Run: headless pygame with SDL's dummy video driver; simulated clock (each Clock.tick advances the game by its frame time, no real sleeping); random seed 0; keys injected as events and as key.get_pressed() state; no mouse input.
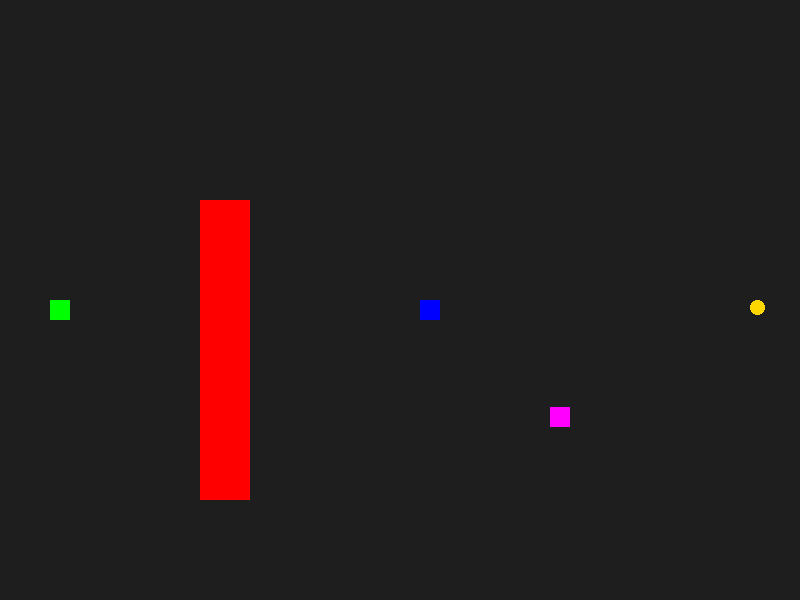
Frame 1 of 4 · flips 1–60 · no input
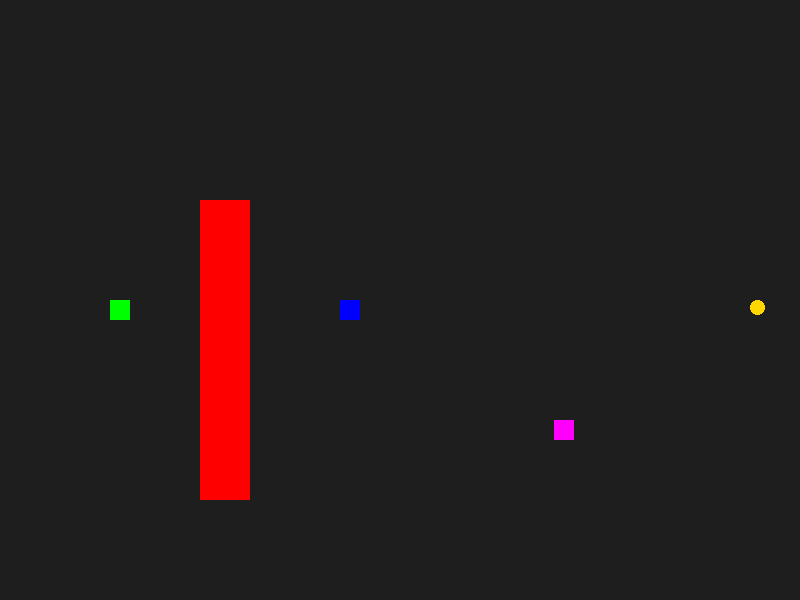
Frame 2 of 4 · flips 61–180 · tapped SPACE, RETURN · held RIGHT (→), D
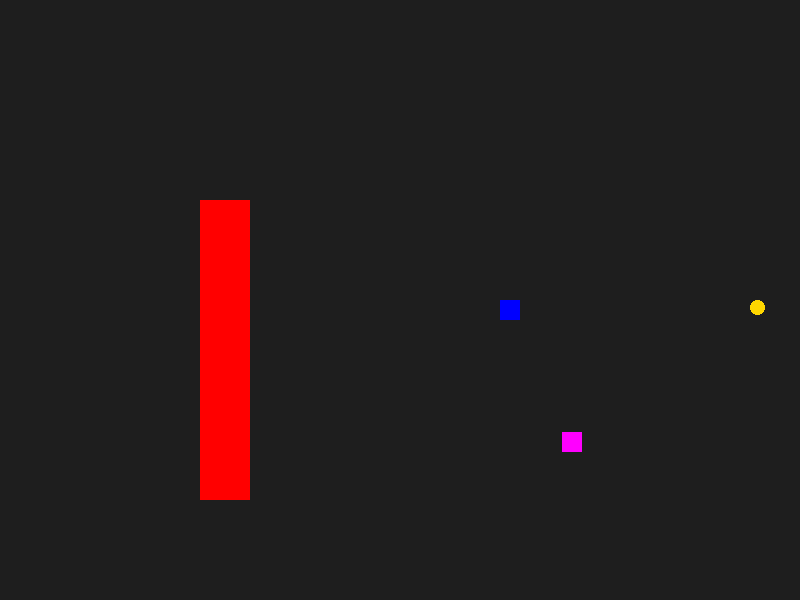
Frame 3 of 4 · flips 181–300 · held DOWN (↓), S
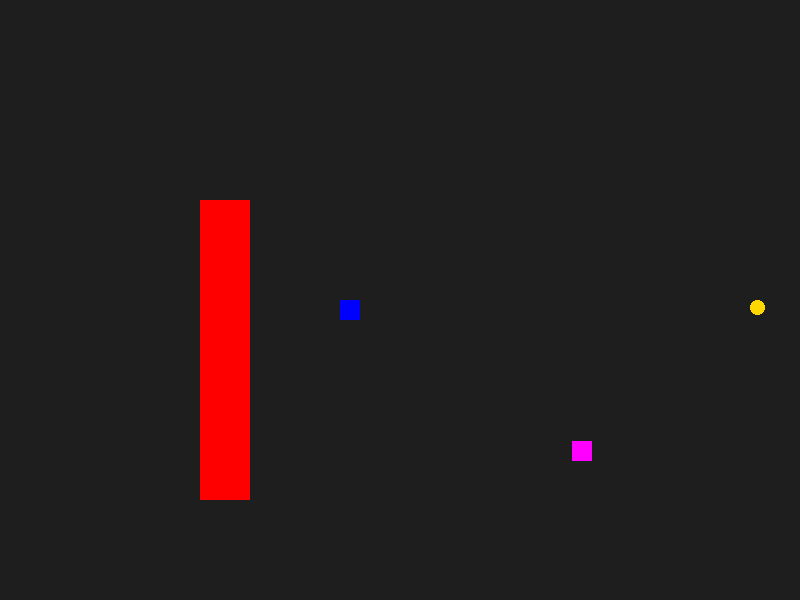
Frame 4 of 4 · flips 301–420 · held LEFT (←), A, UP (↑), W

The pygame program that drew these frames:

import pygame, math

# Initialize Pygame
pygame.init()

# Constants
WIDTH, HEIGHT = 800, 600
BG_COLOR = (30, 30, 30)
WHITE = (255, 255, 255)
PLAYER_COLOR = (0, 255, 0)
COIN_COLOR = (255, 215, 0)
WALL_COLOR = (255, 0, 0)
LINE_ENEMY_COLOR = (0, 0, 255)
RADIAL_ENEMY_COLOR = (255, 0, 255)
PLAYER_SIZE = 20
COIN_SIZE = 15
PLAYER_SPEED = 5

# Screen setup
screen = pygame.display.set_mode((WIDTH, HEIGHT))
clock = pygame.time.Clock()

# Classes
class Player:
    def __init__(self, x, y, size, color, speed):
        self.rect = pygame.Rect(x, y, size, size)
        self.color = color
        self.speed = speed
    
    def move(self, keys):
        if keys[pygame.K_LEFT]:
            self.rect.x -= self.speed
        if keys[pygame.K_RIGHT]:
            self.rect.x += self.speed
        if keys[pygame.K_UP]:
            self.rect.y -= self.speed
        if keys[pygame.K_DOWN]:
            self.rect.y += self.speed

    def draw(self, screen):
        pygame.draw.rect(screen, self.color, self.rect)

class Coin:
    def __init__(self, x, y, size, color):
        self.rect = pygame.Rect(x, y, size, size)
        self.color = color
    
    def draw(self, screen):
        pygame.draw.ellipse(screen, self.color, self.rect)

class Wall:
    def __init__(self, x, y, width, height, color):
        self.rect = pygame.Rect(x, y, width, height)
        self.color = color
    
    def draw(self, screen):
        pygame.draw.rect(screen, self.color, self.rect)

class LineEnemy:
    def __init__(self, x1, y1, x2, y2, speed, color):
        self.rect = pygame.Rect(x1, y1, 20, 20)
        self.start_x, self.start_y = x1, y1
        self.end_x, self.end_y = x2, y2
        self.speed = speed
        self.direction = 1
        self.color = color
    
    def move(self):
        self.rect.x += self.speed * self.direction
        if self.rect.x >= self.end_x or self.rect.x <= self.start_x:
            self.direction *= -1
    
    def draw(self, screen):
        pygame.draw.rect(screen, self.color, self.rect)

class RadialEnemy:
    def __init__(self, cx, cy, radius, speed, color):
        self.cx, self.cy = cx, cy
        self.radius = radius
        self.angle = 0
        self.speed = speed
        self.color = color
    
    def move(self):
        self.angle += self.speed
        x = self.cx + self.radius * math.cos(self.angle)
        y = self.cy + self.radius * math.sin(self.angle)
        self.rect = pygame.Rect(x, y, 20, 20)
    
    def draw(self, screen):
        pygame.draw.rect(screen, self.color, self.rect)

class Level:
    def __init__(self, walls, line_enemies, radial_enemies):
        self.walls = walls
        self.line_enemies = line_enemies
        self.radial_enemies = radial_enemies
    
    def play(self, player, coin):
        screen.fill(BG_COLOR)
        player.draw(screen)
        coin.draw(screen)
        
        for wall in self.walls:
            wall.draw(screen)
        for enemy in self.line_enemies:
            enemy.move()
            enemy.draw(screen)
        for enemy in self.radial_enemies:
            enemy.move()
            enemy.draw(screen)
        
        pygame.display.flip()

# Initialize levels
player = Player(50, HEIGHT // 2, PLAYER_SIZE, PLAYER_COLOR, PLAYER_SPEED)
coin = Coin(WIDTH - 50, HEIGHT // 2, COIN_SIZE, COIN_COLOR)
walls = [Wall(200, 200, 50, 300, WALL_COLOR)]
line_enemies = [LineEnemy(300, 300, 500, 300, 2, LINE_ENEMY_COLOR)]
radial_enemies = [RadialEnemy(600, 400, 50, 0.05, RADIAL_ENEMY_COLOR)]

levels = [Level(walls, line_enemies, radial_enemies) for _ in range(3)]
level = 0

# Game loop
running = True
while running:
    keys = pygame.key.get_pressed()
    for event in pygame.event.get():
        if event.type == pygame.QUIT:
            running = False
    
    player.move(keys)
    
    if player.rect.colliderect(coin.rect):
        level += 1
        player.rect.x, player.rect.y = 50, HEIGHT // 2
        if level >= len(levels):
            level = 0
    
    for enemy in levels[level].line_enemies:
        if player.rect.colliderect(enemy.rect):
            player.rect.x, player.rect.y = 50, HEIGHT // 2
    
    for wall in levels[level].walls:
        if player.rect.colliderect(wall.rect):
            player.rect.x, player.rect.y = 50, HEIGHT // 2
    
    levels[level].play(player, coin)
    clock.tick(60)

pygame.quit()
